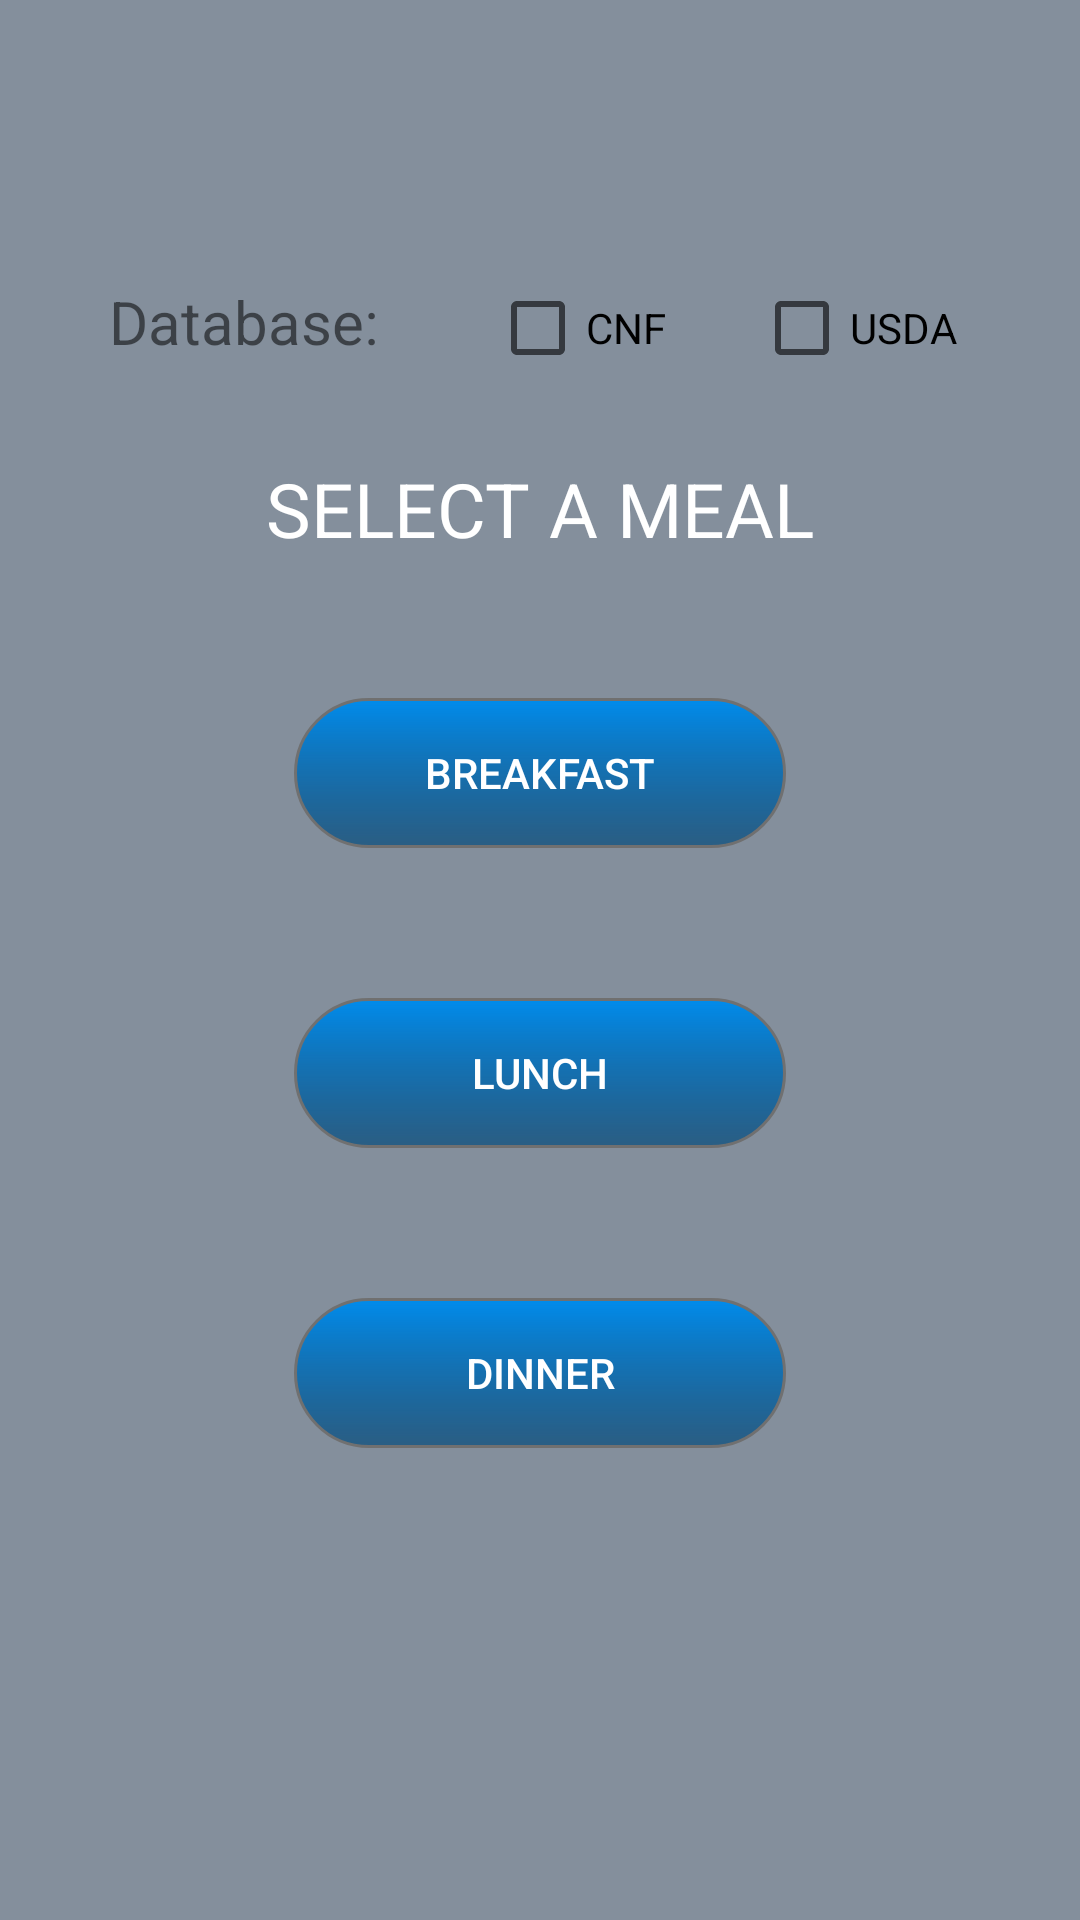

Layout XML and referenced resources for this Android screen:
<!-- AndroidManifest.xml: application theme AppTheme.NoActionBar -->
<!-- res/layout/activity_meal_type.xml -->
<?xml version="1.0" encoding="utf-8"?>
<androidx.constraintlayout.widget.ConstraintLayout xmlns:android="http://schemas.android.com/apk/res/android"
    xmlns:app="http://schemas.android.com/apk/res-auto"
    xmlns:tools="http://schemas.android.com/tools"
    android:layout_width="match_parent"
    android:layout_height="match_parent"
    android:background="#848F9C"
    tools:context=".mealType">

    <TextView
        android:id="@+id/textboxChooseDatabase"
        android:layout_width="wrap_content"
        android:layout_height="wrap_content"
        android:layout_marginEnd="140dp"
        android:layout_marginRight="140dp"
        android:layout_marginBottom="32dp"
        android:layout_weight="1"
        android:text="Database: "
        android:textSize="20sp"
        app:layout_constraintBottom_toTopOf="@+id/textView14"
        app:layout_constraintEnd_toEndOf="@+id/textView14" />

    <CheckBox
        android:id="@+id/buttonCNF"
        android:layout_width="73dp"
        android:layout_height="31dp"
        android:layout_marginStart="32dp"
        android:layout_marginLeft="32dp"
        android:layout_marginBottom="28dp"
        android:layout_weight="1"
        android:text="CNF"
        app:layout_constraintBottom_toTopOf="@+id/textView14"
        app:layout_constraintStart_toEndOf="@+id/textboxChooseDatabase" />

    <CheckBox
        android:id="@+id/buttonUSDA"
        android:layout_width="73dp"
        android:layout_height="31dp"
        android:layout_marginStart="120dp"
        android:layout_marginLeft="120dp"
        android:layout_marginBottom="28dp"
        android:layout_weight="1"
        android:text="USDA"
        app:layout_constraintBottom_toTopOf="@+id/textView14"
        app:layout_constraintStart_toEndOf="@+id/textboxChooseDatabase" />

    <Button
        android:id="@+id/mealLunch"
        style="?android:attr/borderlessButtonStyle"
        android:layout_width="wrap_content"
        android:layout_height="wrap_content"
        android:layout_marginTop="75dp"
        android:background="@drawable/button"
        android:text="@string/lunch"
        android:textColor="@android:color/white"
        app:layout_constraintBottom_toBottomOf="parent"
        app:layout_constraintEnd_toEndOf="parent"
        app:layout_constraintStart_toStartOf="parent"
        app:layout_constraintTop_toTopOf="parent" />

    <Button
        android:id="@+id/mealDinner"
        style="?android:attr/borderlessButtonStyle"
        android:layout_width="wrap_content"
        android:layout_height="wrap_content"
        android:layout_marginTop="50dp"
        android:background="@drawable/button"
        android:text="@string/dinner"
        android:textColor="@android:color/white"
        app:layout_constraintEnd_toEndOf="parent"
        app:layout_constraintStart_toStartOf="parent"
        app:layout_constraintTop_toBottomOf="@+id/mealLunch" />

    <Button
        android:id="@+id/mealBreakfast"
        style="?android:attr/borderlessButtonStyle"
        android:layout_width="wrap_content"
        android:layout_height="wrap_content"
        android:layout_marginBottom="50dp"
        android:background="@drawable/button"
        android:text="@string/breakfast"
        android:textColor="@android:color/white"
        app:layout_constraintBottom_toTopOf="@+id/mealLunch"
        app:layout_constraintEnd_toEndOf="parent"
        app:layout_constraintStart_toStartOf="parent" />

    <TextView
        android:id="@+id/textView14"
        android:layout_width="wrap_content"
        android:layout_height="30dp"
        android:layout_marginBottom="50dp"
        android:text="SELECT A MEAL"
        android:textColor="#FFFFFF"
        android:textSize="25sp"
        app:layout_constraintBottom_toTopOf="@+id/mealBreakfast"
        app:layout_constraintEnd_toEndOf="parent"
        app:layout_constraintStart_toStartOf="parent" />


</androidx.constraintlayout.widget.ConstraintLayout>
<!-- resources referenced by this layout -->
<resources>
  <!-- drawable button: png bitmap (drawable-hdpi, 3251 bytes) -->
  <string name="breakfast">Breakfast</string>
  <string name="dinner">Dinner</string>
  <string name="lunch">Lunch</string>
  <style name="AppTheme.NoActionBar">
          <item name="windowActionBar">false</item>
          <item name="windowNoTitle">true</item>
      </style>
</resources>
